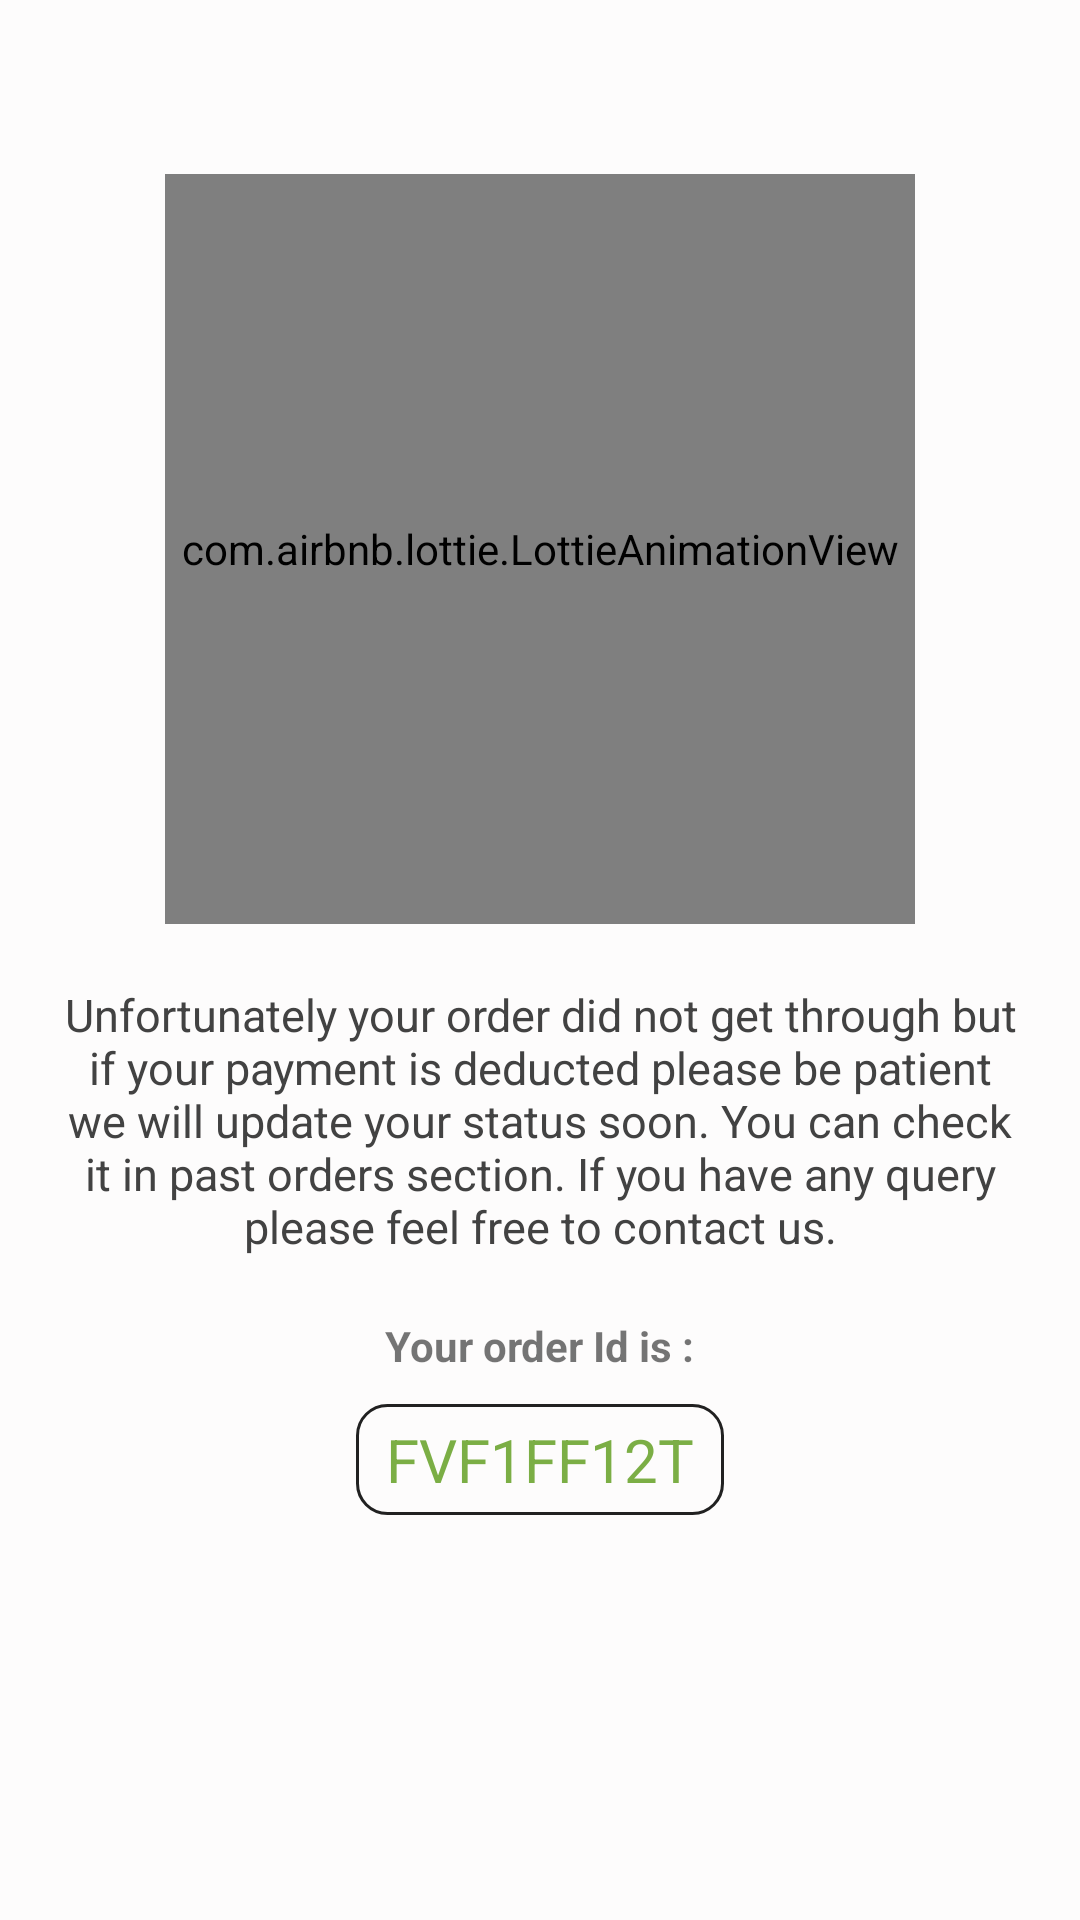

Layout XML and referenced resources for this Android screen:
<!-- AndroidManifest.xml: application theme AppTheme -->
<!-- res/layout/activity_order_pending.xml -->
<?xml version="1.0" encoding="utf-8"?>
<RelativeLayout xmlns:android="http://schemas.android.com/apk/res/android"
    android:layout_width="match_parent"
    android:layout_height="match_parent"
    xmlns:tools="http://schemas.android.com/tools"
    android:background="@color/colorAccent"
    xmlns:app="http://schemas.android.com/apk/res-auto"
    tools:context=".OrderPendingActivity">

    <androidx.appcompat.widget.Toolbar
        android:id="@+id/toolbar"
        android:layout_width="fill_parent"
        android:layout_height="58dp"
        android:background="@color/colorAccent"
        android:minHeight="?attr/actionBarSize">

        <ImageView
            android:layout_width="30dp"
            android:layout_height="30dp"
            android:src="@drawable/ic_clear_black_18dp"
            android:onClick="finishActivity"/>
    </androidx.appcompat.widget.Toolbar>

    <ScrollView
        android:layout_below="@id/toolbar"
        android:scrollbars="vertical"
        android:layout_width="match_parent"
        android:layout_height="match_parent">

        <LinearLayout
            android:gravity="center"
            android:orientation="vertical"
            android:layout_width="match_parent"
            android:layout_height="wrap_content">

            <com.airbnb.lottie.LottieAnimationView
                android:layout_width="250dp"
                app:lottie_fileName="payment_pending.json"
                android:layout_height="250dp"
                android:foregroundGravity="center"
                app:lottie_autoPlay="true"
                app:lottie_loop="true"/>

            <TextView
                android:layout_marginTop="10dp"
                android:layout_width="wrap_content"
                android:layout_height="wrap_content"
                style="@style/fonts"
                android:gravity="center"
                android:textColor="#424242"
                android:layout_margin="20dp"
                android:text="@string/pending_payment"/>

            <TextView
                android:layout_width="wrap_content"
                android:layout_height="wrap_content"
                android:text="Your order Id is :"
                android:textStyle="bold"/>

            <TextView
                android:id="@+id/pendingOrderId"
                android:layout_marginTop="10dp"
                android:layout_width="wrap_content"
                android:layout_height="wrap_content"
                style="@style/headingfonts"
                android:background="@drawable/borderfile"
                android:gravity="center"
                android:textColor="@color/colorPrimaryDark"
                android:text="FVF1FF12T"/>


        </LinearLayout>

    </ScrollView>

</RelativeLayout>
<!-- resources referenced by this layout -->
<resources>
  <color name="colorAccent">#FDFCFC</color>
  <color name="colorPrimaryDark">#7BAE45</color>
  <!-- drawable borderfile (drawable) -->
  <?xml version="1.0" encoding="UTF-8"?>
  <shape xmlns:android="http://schemas.android.com/apk/res/android" android:shape="rectangle">
      <corners android:radius="10dp"/>
      <solid android:color="@color/fui_transparent"/>
      <padding android:left="10dp" android:right="10dp" android:top="5dp" android:bottom="5dp"/>
      <stroke android:width="1dp" android:color="@color/dark2"/>
  </shape>
  <string name="pending_payment">Unfortunately your order did not get through but if your payment is deducted please be patient we will update your status soon. You can check it in past orders section. If you have any query please feel free to contact us.</string>
  <style name="fonts">
          <item name="android:textColor">#fff</item>
          <item name="android:textSize">15sp</item>
      </style>
  <style name="headingfonts">
          <item name="android:textColor">#fff</item>
          <item name="android:textSize">20sp</item>
      </style>
  <style name="AppTheme" parent="Theme.AppCompat.Light.NoActionBar">
          
          <item name="colorPrimary">@color/colorPrimary</item>
          <item name="colorPrimaryDark">#8EF3F3</item>
          <item name="colorAccent">@color/green</item>
      </style>
  <color name="dark2">#212121</color>
  <color name="colorPrimary">#008577</color>
  <color name="green">#00BFA5</color>
</resources>
